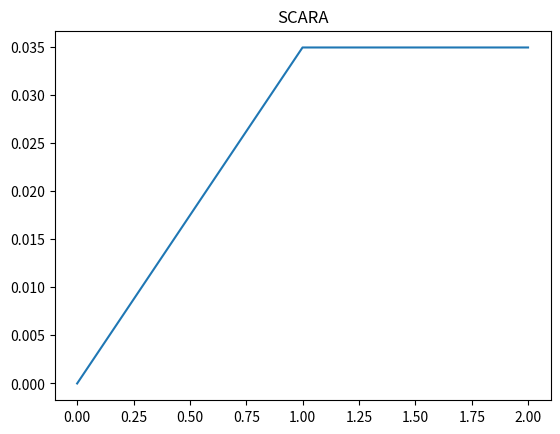

The script that saved this image: (Note: this script raises an exception after producing the figure.)
from mpl_toolkits import mplot3d
import numpy as np
import matplotlib.pyplot as plt
import math

#from numpy.core.defchararray import count

#Code for IK for a 2-axis planar robotic arm (SCARA)
#Link lengths: l1 = l2 = 210 mm
#Inverse Kinematics is computed using the Jacobian matrix

#Function for forward kinematics, input the two joint angles
#plt.axis("scaled")
l1 = 1
l2 = 1
beta = 0.05

damping = 1

points_x = []
points_y = []
error = []
iteration = []
#plt.xlim(-10,10)
#plt.ylim(-10,10)
#plt.axis("scaled")
def FK(theta_1,theta_2):
    x = l1*math.cos(theta_1) + l2*math.cos(theta_1+theta_2)
    y = l1*math.sin(theta_1) + l2*math.sin(theta_1+theta_2)
    e = np.array([[x,y]])
    return e

#Function for computing jacobian and its inverse
def compute_jacobian(theta_1,theta_2):
    j11 = -l1*math.sin(theta_1)-l2*math.sin(theta_1+theta_2)
    j12 = -l2*math.sin(theta_1+theta_2)
    j21 = l1*math.cos(theta_1)+l2*math.cos(theta_1+theta_2)
    j22 = l2*math.cos(theta_1+theta_2)
    j = np.array([[j11,j12],[j21,j22]])
    j_inv = np.linalg.pinv(j)
    jt = np.transpose(j)
    return j,j_inv,jt

def plot(theta_1,theta_2):
    end = FK(theta_1,theta_2)
    intermediate_x = l1*math.cos(theta_1)
    intermediate_y = l1*math.sin(theta_1)
    x_points = np.array([0,intermediate_x,end[0][0]])
    y_points = np.array([0,intermediate_y,end[0][1]])
    plt.figure(1)
    plt.title("SCARA")
    plt.plot(x_points,y_points)
    

if __name__ == "__main__":
    #initial angles are 10 degrees each
    theta_1 = 2*math.pi/180
    theta_2 = -2*math.pi/180
    print("current point:",FK(theta_1,theta_2))
    plot(theta_1,theta_2)
    n=1
    x_g = float(input("Enter x-coordinate of goal = "))
    y_g = float(input("Enter y-coordinate of goal = "))
    g = np.array([[x_g,y_g]]) #goal vector
    if l1-l2 <= (math.sqrt(math.pow(x_g,2)+math.pow(y_g,2)))<= l1+l2:
        e = FK(theta_1,theta_2)
        print("initial error is:",np.linalg.norm(g-e))
        while (np.linalg.norm(g-e)>0.01):
            J,J_inv,J_t = compute_jacobian(theta_1,theta_2)
            iteration.append(n)
            error.append(np.linalg.norm(g-e))
            points_x.append(e[0][0])
            points_y.append(e[0][1])
            n+=1
            del_e = beta*(g-e)
            matrix = np.matmul(J_t,np.linalg.inv(np.matmul(J,J_t)+damping*damping*np.identity(2)))
            del_theta = np.matmul(matrix,np.transpose(del_e))
            theta_1 += del_theta[0][0]
            theta_2 += del_theta[1][0]
            e = FK(theta_1,theta_2)
            #plot(theta_1,theta_2)
            #print("error is:",np.linalg.norm(g-e))
        print("Final angles are:",theta_1*180/math.pi,theta_2*180/math.pi)
        print("final coordinates:",e)
        plot(theta_1,theta_2)
        plt.figure(2)
        #plt.axis("scaled")
        plt.title("Error")
        plt.plot(iteration,error)
        plt.figure(1)
        plt.scatter(points_x,points_y)
        plt.show()
        
    else:
        print("configuration not possible")



    
    
